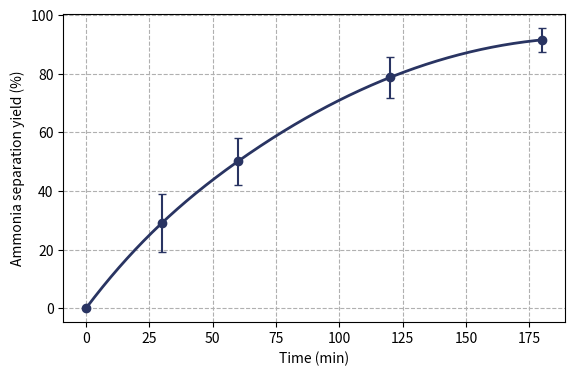
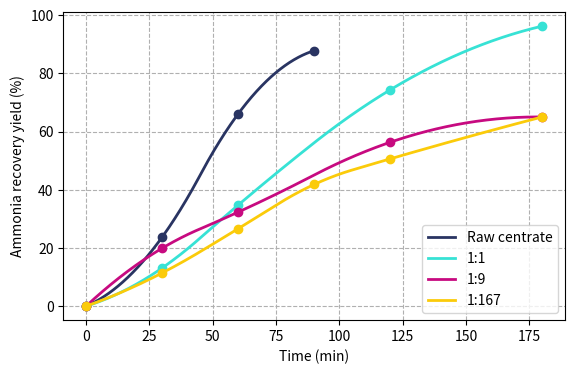
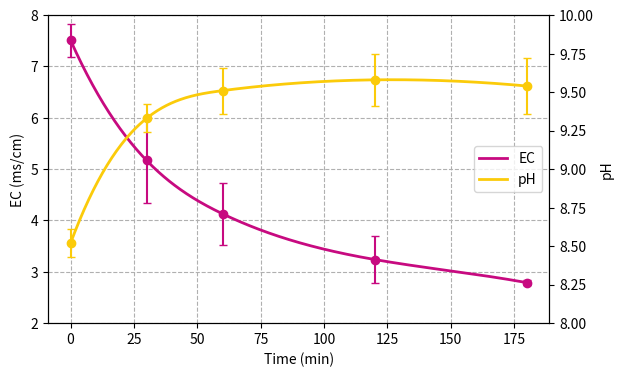
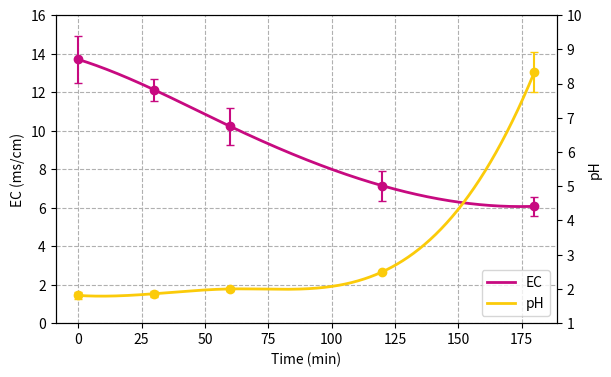

Here is the Python script that generated these plots, in order:
import numpy as np
import matplotlib.pyplot as plt
from scipy.interpolate import make_interp_spline
from matplotlib.lines import Line2D
from matplotlib.patches import Patch 

## Figure 2
F2_time_min = [0, 30, 60, 120, 180]
F2_ammonia_SepYield = [0, 29.1, 50.1, 78.7, 91.5]
F2_error = [0, 10, 8, 7, 4]
F2_labels = []
F2_ID = 'F2'

#ewfdg
## Figure 3
F3_time_min = [0, 30, 60, 120, 180]
F3_EC = [7.51, 5.17, 4.13, 3.24, 2.79]
F3_EC_error = [0.32, 0.83, 0.60, 0.45, 0.05]

F3_pH = [8.52, 9.33, 9.51, 9.58, 9.54]
F3_pH_error = [0.09, 0.09, 0.15, 0.17, 0.18]
F3_labels=['EC', 'pH']
F3_ID = 'F3'

## Figure 4
F4_time_min = [0, 30, 60, 120, 180]
F4_Raw_ammonia_SepYield = [0, 23.69, 66.02, 87.77]
F4_11_ammonia_SepYield = [0, 13.1, 34.7, 74.3, 96.2]
F4_19_ammonia_SepYield = [0, 19.9, 32.3, 56.3, 65]
F4_1167_ammonia_SepYield = [0, 11.4, 26.6, 41.8, 50.6, 65]
F4_Raw_error = [0,0,0,0]
F4_11_error = [0,0,0,0,0]
F4_19_error = [0,0,0,0,0]
F4_1167_error = [0,0,0,0,0,0]
F4_labels = ['Raw centrate','1:1','1:9','1:167',]
F4_ID = 'F4'

## Figure 6
F6_time_min = [0, 30, 60, 120, 180]

F6_EC = [13.7, 12.12, 10.22, 7.14, 6.07]
F6_EC_error = [1.22, 0.57, 0.97, 0.77, 0.50]

F6_pH = [1.81, 1.86, 2.00, 2.50, 8.33]
F6_pH_error = [0.09, 0.09, 0.05, 0.01, 0.58]

F6_labels=['EC', 'pH']
F6_ID = 'F6'

def ScatterFunc (xValues, yValues, errorValues, labels, ID, xlabel, ylabel):
    markersize=6
    linewidth=2
    nSeries = len(yValues)
    fig, ax1 = plt.subplots(figsize=(4*1.618, 4))
    counter = 0
    colors = ['#293462','#37E2D5','#C70A80','#FBCB0A','#36AE7C']
    for i,error,ii in zip(yValues, errorValues, labels):
        # For smooth line
        XY_spline = make_interp_spline(xValues,i)
        X = np.linspace(min(xValues),max(xValues),500)
        Y = XY_spline(X)

        ax1.plot(xValues, i, linestyle='none', linewidth=linewidth,
                 marker='o', markersize=markersize, markerfacecolor=colors[counter], markeredgecolor=colors[counter],
                 label=ii)
        ax1.plot(X, Y, linestyle='-', linewidth=linewidth, color=colors[counter], marker='none', markersize=markersize, label=ii)

        if ID != 'F4':
            ax1.errorbar(xValues, i, yerr=error, fmt='.', linewidth=linewidth*0.75, capsize=3, color=colors[counter] )
        else:
            pass
        #ax1.set_xlim(0,190)

        ax1.set_xlabel(xlabel)
        ax1.set_ylabel(ylabel)
        ax1.grid(True,linestyle='--')

        if ID != 'F2':
            plt.legend()
        else:
            pass
       
        counter = counter+1

    plt.savefig(ID+'.pdf', bbox_inches = 'tight')
    plt.savefig(ID+'.png', bbox_inches = 'tight', dpi=600)
    plt.savefig(ID+'.svg', bbox_inches = 'tight')

ScatterFunc(F2_time_min,[F2_ammonia_SepYield],[F2_error],[F2_labels],F2_ID,'Time (min)','Ammonia separation yield (%)')
#ScatterFunc(F3_time_min,[F3_ammonia_SepYield],[F3_error],[F3_labels],F3_ID,'Time (min)','Ammonia separation yield (%)')
#ScatterFunc(F4_time_min,[F4_Raw_ammonia_SepYield,F4_11_ammonia_SepYield,F4_19_ammonia_SepYield,F4_1167_ammonia_SepYield],
#            [F4_Raw_error,F4_11_error,F4_19_error,F4_1167_error],[F4_labels],F4_ID,'Time (min)','Ammonia recovery yield (%)')
#ScatterFunc(F6_time_min,[F6_ammonia_SepYield],[F6_error],[F6_labels],F6_ID,'Time (min)','Ammonia separation yield (%)')

## F4
markersize=6
linewidth=2
fig, ax1 = plt.subplots(figsize=(4*1.618, 4))
colors = ['#293462','#37E2D5','#C70A80','#FBCB0A','#36AE7C']

# For smooth line
F4Raw_XY_spline = make_interp_spline([0,30,60,90],F4_Raw_ammonia_SepYield,k=2)
F4Raw_X = np.linspace(min([0,30,60,90]),max([0,30,60,90]),500)
F4Raw_Y = F4Raw_XY_spline(F4Raw_X)

ax1.plot([0,30,60,90], F4_Raw_ammonia_SepYield, linestyle='none', linewidth=linewidth,
         marker='o', markersize=markersize, markerfacecolor=colors[0], markeredgecolor=colors[0])
ax1.plot(F4Raw_X, F4Raw_Y, linestyle='-', linewidth=linewidth, color=colors[0], marker='none', markersize=markersize, label='Raw centrate')
#ax1.errorbar([0,30,60,90], F4_Raw_ammonia_SepYield, yerr=F4_Raw_error, fmt='.', linewidth=linewidth*0.75, capsize=3, color=colors[0])

## For smooth line
F411_XY_spline = make_interp_spline(F4_time_min,F4_11_ammonia_SepYield,k=2)
F411_X = np.linspace(min(F4_time_min),max(F4_time_min),500)
F411_Y = F411_XY_spline(F411_X)

ax1.plot(F4_time_min, F4_11_ammonia_SepYield, linestyle='none', linewidth=linewidth,
         marker='o', markersize=markersize, markerfacecolor=colors[1], markeredgecolor=colors[1])
ax1.plot(F411_X, F411_Y, linestyle='-', linewidth=linewidth, color=colors[1], marker='none', markersize=markersize, label='Raw centrate')
#ax1.errorbar(F4_time_min, F4_11_ammonia_SepYield, yerr=F4_11_error, fmt='.', linewidth=linewidth*0.75, capsize=3, color=colors[0])

## For smooth line
F419_XY_spline = make_interp_spline(F4_time_min,F4_19_ammonia_SepYield,k=2)
F419_X = np.linspace(min(F4_time_min),max(F4_time_min),500)
F419_Y = F419_XY_spline(F419_X)

ax1.plot(F4_time_min, F4_19_ammonia_SepYield, linestyle='none', linewidth=linewidth,
         marker='o', markersize=markersize, markerfacecolor=colors[2], markeredgecolor=colors[2])
ax1.plot(F419_X, F419_Y, linestyle='-', linewidth=linewidth, color=colors[2], marker='none', markersize=markersize, label='Raw centrate')
#ax1.errorbar(F4_time_min, F4_19_ammonia_SepYield, yerr=F4_19_error, fmt='.', linewidth=linewidth*0.75, capsize=3, color=colors[0])

## For smooth line
F41167_XY_spline = make_interp_spline([0,30,60,90,120,180],F4_1167_ammonia_SepYield,k=2)
F41167_X = np.linspace(min([0,30,60,90,120,180]),max([0,30,60,90,120,180]),500)
F41167_Y = F41167_XY_spline(F41167_X)

ax1.plot([0,30,60,90,120,180], F4_1167_ammonia_SepYield, linestyle='none', linewidth=linewidth,
         marker='o', markersize=markersize, markerfacecolor=colors[3], markeredgecolor=colors[3])
ax1.plot(F41167_X, F41167_Y, linestyle='-', linewidth=linewidth, color=colors[3], marker='none', markersize=markersize, label='Raw centrate')
#ax1.errorbar([0,30,60,90,120,180], F4_1167_ammonia_SepYield, yerr=F4_1167_error, fmt='.', linewidth=linewidth*0.75, capsize=3, color=colors[0])


ax1.set_xlabel('Time (min)')
ax1.set_ylabel('Ammonia recovery yield (%)')

ax1.grid(True,linestyle='--')

legend_elements = [Line2D([0], [0], color=colors[0], lw=linewidth, label='Raw centrate'),
                   Line2D([0], [0], color=colors[1], lw=linewidth, label='1:1'),
                   Line2D([0], [0], color=colors[2], lw=linewidth, label='1:9'),
                   Line2D([0], [0], color=colors[3], lw=linewidth, label='1:167')]

ax1.legend(handles=legend_elements, loc='lower right')

plt.savefig('F4'+'.pdf', bbox_inches = 'tight')
plt.savefig('F4'+'.png', bbox_inches = 'tight', dpi=600)
plt.savefig('F4'+'.svg', bbox_inches = 'tight')

## F3
markersize=6
linewidth=2
fig, ax1 = plt.subplots(figsize=(4*1.618, 4))
colors = ['#293462','#37E2D5','#C70A80','#FBCB0A','#36AE7C']

# For smooth line
F3EC_XY_spline = make_interp_spline(F3_time_min,F3_EC)
F3EC_X = np.linspace(min(F3_time_min),max(F3_time_min),500)
F3EC_Y = F3EC_XY_spline(F3EC_X)

ax1.plot(F3_time_min, F3_EC, linestyle='none', linewidth=linewidth,
         marker='o', markersize=markersize, markerfacecolor=colors[2], markeredgecolor=colors[2])
ax1.plot(F3EC_X, F3EC_Y, linestyle='-', linewidth=linewidth, color=colors[2], marker='none', markersize=markersize, label='EC')
ax1.errorbar(F3_time_min, F3_EC, yerr=F3_EC_error, fmt='.', linewidth=linewidth*0.75, capsize=3, color=colors[2])

ax2 = ax1.twinx()

# For smooth line
F3pH_XY_spline = make_interp_spline(F3_time_min,F3_pH)
F3pH_X = np.linspace(min(F3_time_min),max(F3_time_min),500)
F3pH_Y = F3pH_XY_spline(F3pH_X)

ax2.plot(F3_time_min, F3_pH, linestyle='none', linewidth=linewidth,
         marker='o', markersize=markersize, markerfacecolor=colors[3], markeredgecolor=colors[3],)
ax2.plot(F3pH_X, F3pH_Y, linestyle='-', linewidth=linewidth, color=colors[3], marker='none', markersize=markersize, label='pH')
ax2.errorbar(F3_time_min, F3_pH, yerr=F3_pH_error, fmt='.', linewidth=linewidth*0.75, capsize=3, color=colors[3])

ax1.set_ylim(2,8)
ax2.set_ylim(8,10)

ax1.set_xlabel('Time (min)')
ax1.set_ylabel('EC (ms/cm)')
ax2.set_ylabel('pH')
ax1.grid(True,linestyle='--')

legend_elements = [Line2D([0], [0], color=colors[2], lw=linewidth, label='EC'),
                   Line2D([0], [0], color=colors[3], lw=linewidth, label='pH'),]

ax1.legend(handles=legend_elements, loc='center right')

plt.savefig('F3'+'.pdf', bbox_inches = 'tight')
plt.savefig('F3'+'.png', bbox_inches = 'tight', dpi=600)
plt.savefig('F3'+'.svg', bbox_inches = 'tight')


## F6
markersize=6
linewidth=2
fig, ax1 = plt.subplots(figsize=(4*1.618, 4))
colors = ['#293462','#37E2D5','#C70A80','#FBCB0A','#36AE7C']

# For smooth line
F6EC_XY_spline = make_interp_spline(F6_time_min,F6_EC)
F6EC_X = np.linspace(min(F6_time_min),max(F6_time_min),500)
F6EC_Y = F6EC_XY_spline(F6EC_X)

ax1.plot(F6_time_min, F6_EC, linestyle='none', linewidth=linewidth,
         marker='o', markersize=markersize, markerfacecolor=colors[2], markeredgecolor=colors[2])
ax1.plot(F6EC_X, F6EC_Y, linestyle='-', linewidth=linewidth, color=colors[2], marker='none', markersize=markersize, label='EC')
ax1.errorbar(F6_time_min, F6_EC, yerr=F6_EC_error, fmt='.', linewidth=linewidth*0.75, capsize=3, color=colors[2])

ax2 = ax1.twinx()

# For smooth line
F6pH_XY_spline = make_interp_spline(F6_time_min,F6_pH)
F6pH_X = np.linspace(min(F6_time_min),max(F6_time_min),500)
F6pH_Y = F6pH_XY_spline(F6pH_X)

ax2.plot(F6_time_min, F6_pH, linestyle='none', linewidth=linewidth,
         marker='o', markersize=markersize, markerfacecolor=colors[3], markeredgecolor=colors[3],)
ax2.plot(F6pH_X, F6pH_Y, linestyle='-', linewidth=linewidth, color=colors[3], marker='none', markersize=markersize, label='pH')
ax2.errorbar(F6_time_min, F6_pH, yerr=F6_pH_error, fmt='.', linewidth=linewidth*0.75, capsize=3, color=colors[3])

ax1.set_ylim(0,16)
ax2.set_ylim(1,10)

ax1.set_xlabel('Time (min)')
ax1.set_ylabel('EC (ms/cm)')
ax2.set_ylabel('pH')
ax1.grid(True,linestyle='--')

legend_elements = [Line2D([0], [0], color=colors[2], lw=linewidth, label='EC'),
                   Line2D([0], [0], color=colors[3], lw=linewidth, label='pH'),]

ax1.legend(handles=legend_elements, loc='lower right')

plt.savefig('F6'+'.pdf', bbox_inches = 'tight')
plt.savefig('F6'+'.png', bbox_inches = 'tight', dpi=600)
plt.savefig('F6'+'.svg', bbox_inches = 'tight')

